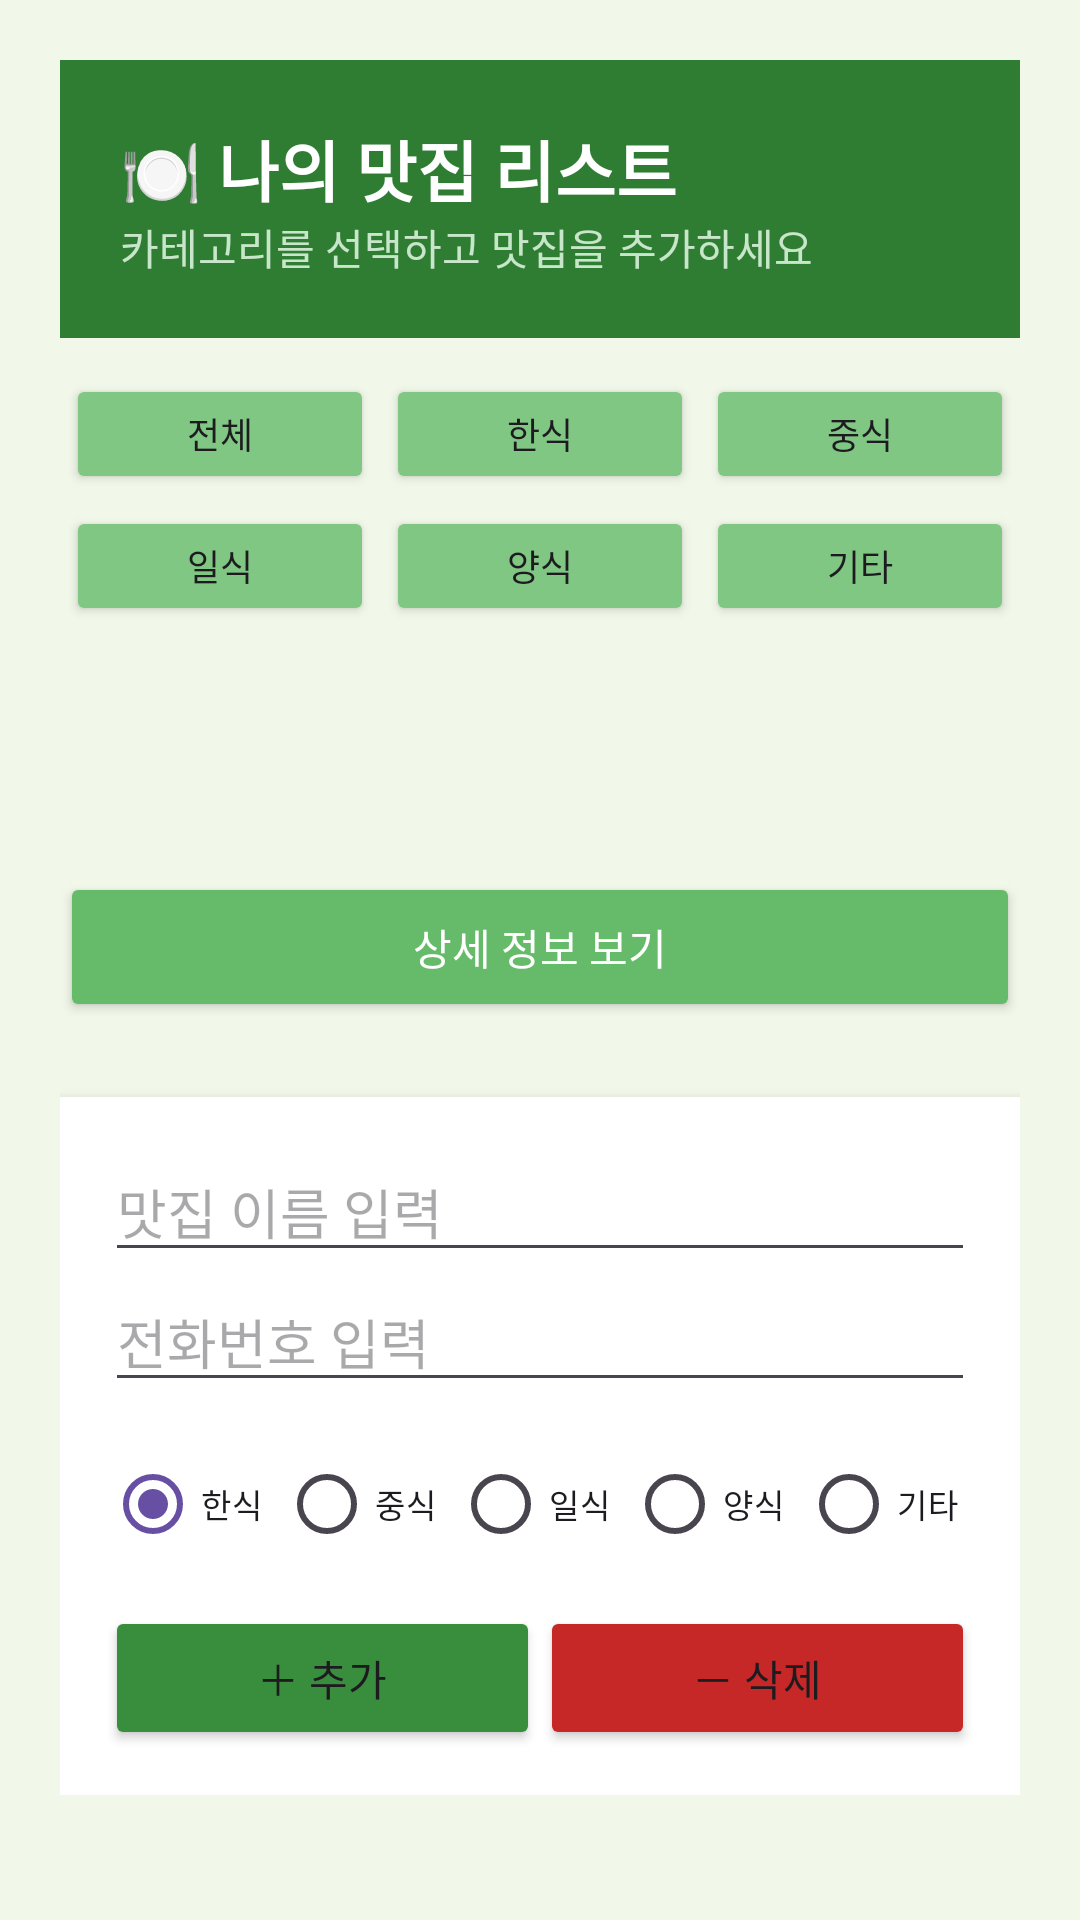

Here is an Android app screen rendered from its layout file. Give the layout XML and the strings, colors and styles it references.
<!-- AndroidManifest.xml: application theme Theme.Midterm_RestaurantApp -->
<!-- res/layout/activity_main.xml -->
<?xml version="1.0" encoding="utf-8"?>
<ScrollView xmlns:android="http://schemas.android.com/apk/res/android"
    android:layout_width="match_parent"
    android:layout_height="match_parent"
    android:background="#F1F8E9">

    <LinearLayout
        android:layout_width="match_parent"
        android:layout_height="wrap_content"
        android:orientation="vertical"
        android:padding="20dp">

        <LinearLayout
            android:layout_width="match_parent"
            android:layout_height="wrap_content"
            android:orientation="vertical"
            android:background="#2E7D32"
            android:padding="20dp"
            android:layout_marginBottom="10dp">
            <TextView
                android:layout_width="wrap_content"
                android:layout_height="wrap_content"
                android:text="🍽️ 나의 맛집 리스트"
                android:textSize="22sp"
                android:textStyle="bold"
                android:textColor="#FFFFFF" />
            <TextView
                android:id="@+id/tv_selected"
                android:layout_width="match_parent"
                android:layout_height="wrap_content"
                android:text="카테고리를 선택하고 맛집을 추가하세요"
                android:textSize="14sp"
                android:textColor="#C8E6C9" />
        </LinearLayout>

        <LinearLayout
            android:layout_width="match_parent"
            android:layout_height="wrap_content"
            android:orientation="vertical"
            android:layout_marginBottom="15dp">

            <LinearLayout
                android:layout_width="match_parent"
                android:layout_height="wrap_content"
                android:orientation="horizontal">
                <Button
                    android:id="@+id/btn_cat_all"
                    android:layout_width="0dp"
                    android:layout_height="40dp"
                    android:layout_weight="1"
                    android:text="전체"
                    android:layout_margin="2dp"
                    android:backgroundTint="#81C784"
                    android:textSize="12sp" />
                <Button
                    android:id="@+id/btn_cat_korean"
                    android:layout_width="0dp"
                    android:layout_height="40dp"
                    android:layout_weight="1"
                    android:text="한식"
                    android:layout_margin="2dp"
                    android:backgroundTint="#81C784"
                    android:textSize="12sp" />
                <Button
                    android:id="@+id/btn_cat_china"
                    android:layout_width="0dp"
                    android:layout_height="40dp"
                    android:layout_weight="1"
                    android:text="중식"
                    android:layout_margin="2dp"
                    android:backgroundTint="#81C784"
                    android:textSize="12sp" />
            </LinearLayout>

            <LinearLayout
                android:layout_width="match_parent"
                android:layout_height="wrap_content"
                android:orientation="horizontal">
                <Button
                    android:id="@+id/btn_cat_japanese"
                    android:layout_width="0dp"
                    android:layout_height="40dp"
                    android:layout_weight="1"
                    android:text="일식"
                    android:layout_margin="2dp"
                    android:backgroundTint="#81C784"
                    android:textSize="12sp" />
                <Button
                    android:id="@+id/btn_cat_western"
                    android:layout_width="0dp"
                    android:layout_height="40dp"
                    android:layout_weight="1"
                    android:text="양식"
                    android:layout_margin="2dp"
                    android:backgroundTint="#81C784"
                    android:textSize="12sp" />
                <Button
                    android:id="@+id/btn_cat_etcetra"
                    android:layout_width="0dp"
                    android:layout_height="40dp"
                    android:layout_weight="1"
                    android:text="기타"
                    android:layout_margin="2dp"
                    android:backgroundTint="#81C784"
                    android:textSize="12sp" />
            </LinearLayout>
        </LinearLayout>

        <Spinner
            android:id="@+id/sp_restaurant"
            android:layout_width="match_parent"
            android:layout_height="50dp"
            android:background="@drawable/btn_round"
            android:layout_marginBottom="15dp"
            android:padding="10dp" />

        <Button
            android:id="@+id/btn_detail"
            android:layout_width="match_parent"
            android:layout_height="50dp"
            android:text="상세 정보 보기"
            android:textColor="#FFFFFF"
            android:backgroundTint="#66BB6A"
            android:layout_marginBottom="25dp" />

        <LinearLayout
            android:layout_width="match_parent"
            android:layout_height="wrap_content"
            android:orientation="vertical"
            android:background="#FFFFFF"
            android:padding="15dp"
            android:elevation="4dp">

            <EditText
                android:id="@+id/et_restaurant"
                android:layout_width="match_parent"
                android:layout_height="wrap_content"
                android:hint="맛집 이름 입력" />
            <EditText
                android:id="@+id/et_number"
                android:layout_width="match_parent"
                android:layout_height="wrap_content"
                android:hint="전화번호 입력"
                android:inputType="phone" />

            <RadioGroup
                android:id="@+id/rg_category"
                android:layout_width="match_parent"
                android:layout_height="wrap_content"
                android:orientation="horizontal"
                android:layout_marginTop="10dp">
                <RadioButton
                    android:id="@+id/rb_korean"
                    android:layout_width="0dp"
                    android:layout_weight="1"
                    android:layout_height="wrap_content"
                    android:text="한식"
                    android:checked="true"
                    android:textSize="11sp"/>
                <RadioButton
                    android:id="@+id/rb_china"
                    android:layout_width="0dp"
                    android:layout_weight="1"
                    android:layout_height="wrap_content"
                    android:text="중식"
                    android:textSize="11sp"/>
                <RadioButton
                    android:id="@+id/rb_japanese"
                    android:layout_width="0dp"
                    android:layout_weight="1"
                    android:layout_height="wrap_content"
                    android:text="일식"
                    android:textSize="11sp"/>
                <RadioButton
                    android:id="@+id/rb_western"
                    android:layout_width="0dp"
                    android:layout_weight="1"
                    android:layout_height="wrap_content"
                    android:text="양식"
                    android:textSize="11sp"/>
                <RadioButton
                    android:id="@+id/rb_etcetra"
                    android:layout_width="0dp"
                    android:layout_weight="1"
                    android:layout_height="wrap_content"
                    android:text="기타"
                    android:textSize="11sp"/>
            </RadioGroup>

            <LinearLayout
                android:layout_width="match_parent"
                android:layout_height="wrap_content"
                android:orientation="horizontal"
                android:layout_marginTop="10dp">
                <Button
                    android:id="@+id/btn_add"
                    android:layout_width="0dp"
                    android:layout_weight="1"
                    android:layout_height="wrap_content"
                    android:text="＋ 추가"
                    android:backgroundTint="#388E3C" />
                <Button
                    android:id="@+id/btn_delete"
                    android:layout_width="0dp"
                    android:layout_weight="1"
                    android:layout_height="wrap_content"
                    android:text="－ 삭제"
                    android:backgroundTint="#C62828" />
            </LinearLayout>
        </LinearLayout>
    </LinearLayout>
</ScrollView>
<!-- resources referenced by this layout -->
<resources>
  <style name="Theme.Midterm_RestaurantApp" parent="Base.Theme.Midterm_RestaurantApp" />
  <style name="Base.Theme.Midterm_RestaurantApp" parent="Theme.Material3.DayNight.NoActionBar">
          
          
      </style>
</resources>
